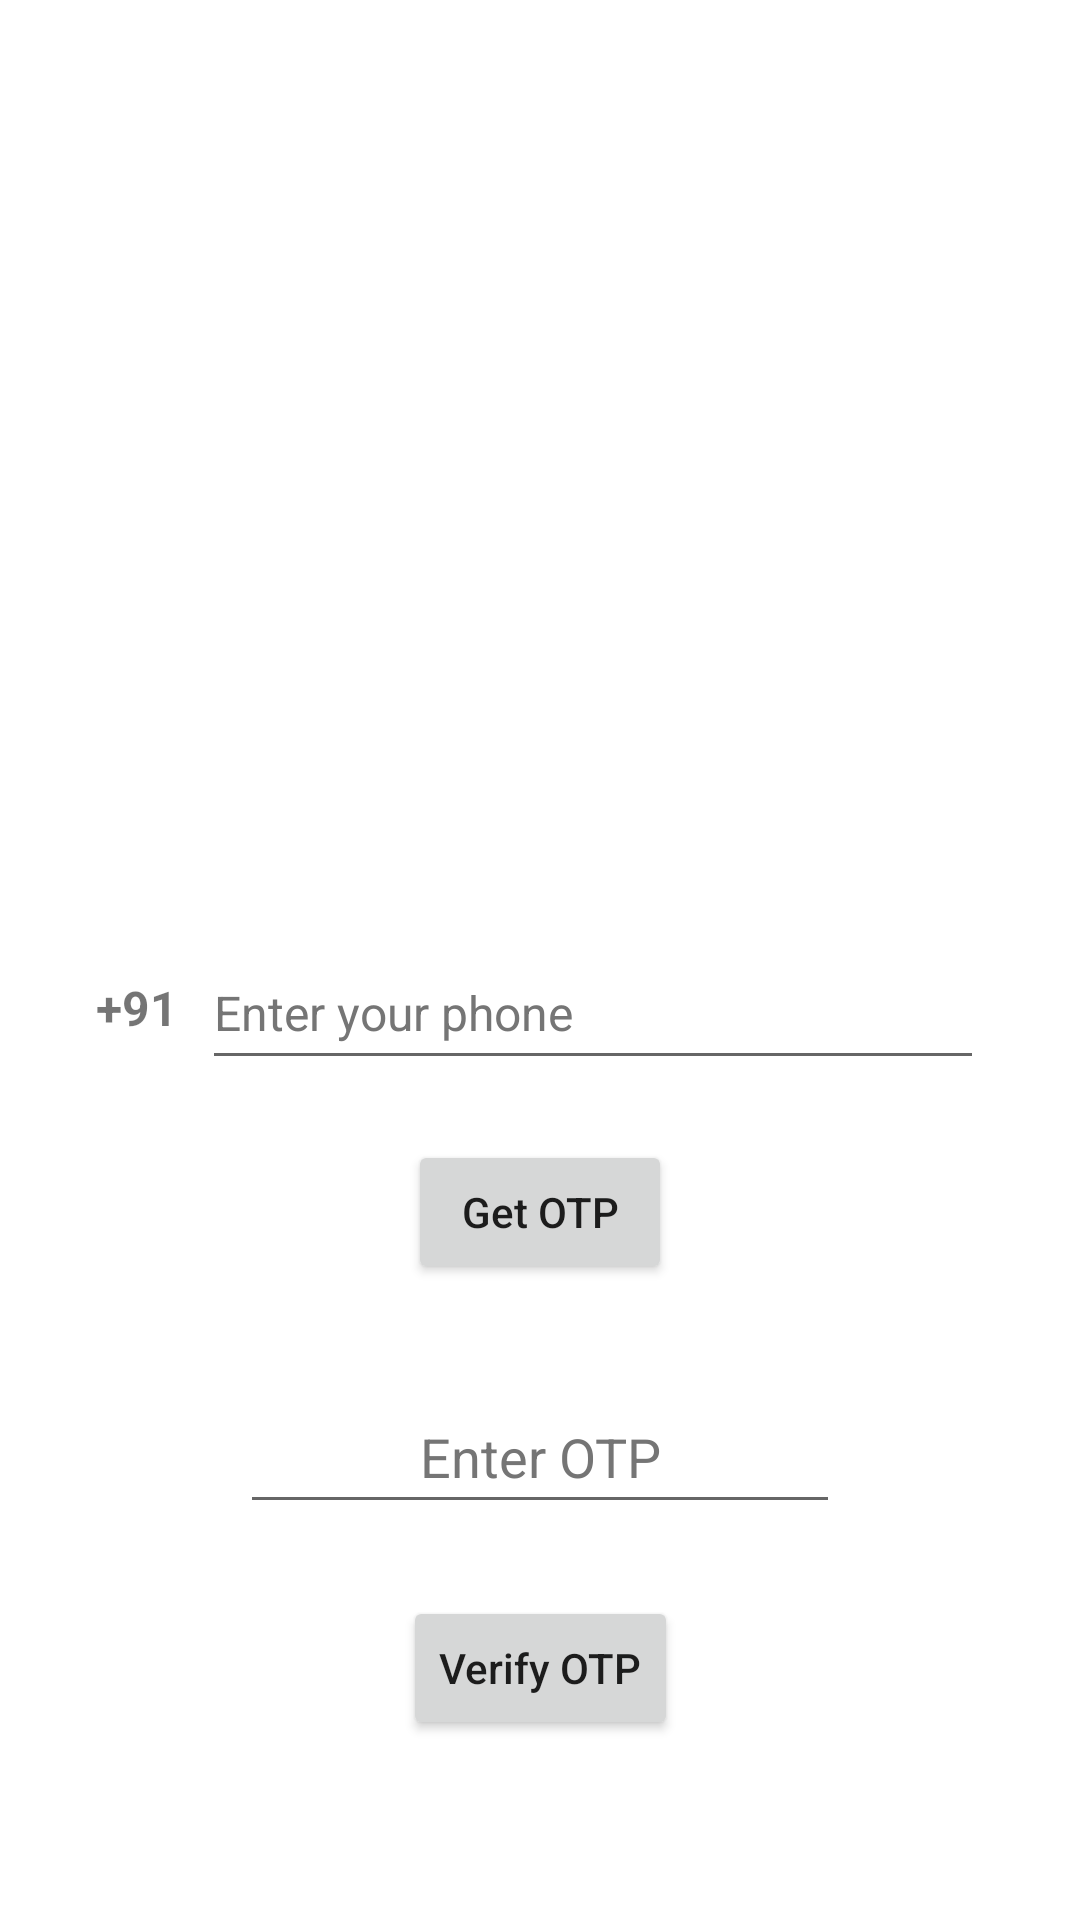

Produce the Android XML layout that renders to this screen, including the resource entries it uses.
<!-- AndroidManifest.xml: application theme Theme.Phone_Authentication -->
<!-- res/layout/activity_main.xml -->
<androidx.constraintlayout.widget.ConstraintLayout
    xmlns:android="http://schemas.android.com/apk/res/android"
    xmlns:app="http://schemas.android.com/apk/res-auto"
    xmlns:tools="http://schemas.android.com/tools"
    android:layout_width="match_parent"
    android:layout_height="match_parent"
    tools:context=".phone_page">


    <ImageView
        android:id="@+id/imageView"
        android:layout_width="wrap_content"
        android:layout_height="300dp"
        app:layout_constraintEnd_toEndOf="parent"
        app:layout_constraintStart_toStartOf="parent"
        app:layout_constraintTop_toTopOf="parent"
        app:srcCompat="@drawable/img"
        tools:ignore="ImageContrastCheck"
        android:contentDescription="@string/todo" />

    <TextView
        android:id="@+id/textView"
        android:layout_width="wrap_content"
        android:layout_height="40dp"
        android:layout_marginStart="32dp"
        android:layout_marginTop="16dp"
        android:gravity="center"
        android:text="@string/_91"
        android:textSize="16sp"
        android:textStyle="bold"
        app:layout_constraintStart_toStartOf="parent"
        app:layout_constraintTop_toBottomOf="@+id/imageView" />

    <EditText
        android:id="@+id/idEdtPhoneNumber"
        android:layout_width="0dp"
        android:layout_height="48dp"
        android:layout_centerHorizontal="true"
        android:layout_marginStart="8dp"
        android:layout_marginEnd="32dp"
        android:hint="@string/enter_your_phone"
        android:importantForAutofill="no"
        android:inputType="phone"
        android:minHeight="48dp"
        android:textColorHint="#757575"
        android:textSize="16sp"
        app:layout_constraintBottom_toBottomOf="@+id/textView"
        app:layout_constraintEnd_toEndOf="parent"
        app:layout_constraintStart_toEndOf="@+id/textView"
        app:layout_constraintTop_toTopOf="@+id/textView" />

    <Button
        android:id="@+id/idBtnGetOtp"
        android:layout_width="wrap_content"
        android:layout_height="wrap_content"
        android:layout_below="@id/idEdtPhoneNumber"
        android:layout_marginTop="20dp"
        android:text="@string/get_otp"
        android:textAllCaps="false"
        app:layout_constraintEnd_toEndOf="parent"
        app:layout_constraintStart_toStartOf="parent"
        app:layout_constraintTop_toBottomOf="@+id/idEdtPhoneNumber" />

    <EditText
        android:id="@+id/idEdtOtp"
        android:layout_width="200dp"
        android:layout_height="wrap_content"
        android:layout_below="@id/idBtnGetOtp"
        android:layout_marginTop="32dp"
        android:gravity="center"
        android:hint="@string/enter_otp"
        android:importantForAutofill="no"
        android:inputType="phone"
        android:minHeight="48dp"
        android:textColorHint="#757575"
        app:layout_constraintEnd_toEndOf="parent"
        app:layout_constraintStart_toStartOf="parent"
        app:layout_constraintTop_toBottomOf="@+id/idBtnGetOtp" />

    <Button
        android:id="@+id/idBtnVerify"
        android:layout_width="wrap_content"
        android:layout_height="wrap_content"
        android:layout_below="@id/idEdtOtp"
        android:layout_marginTop="24dp"
        android:text="@string/verify_otp"
        android:textAllCaps="false"
        app:layout_constraintEnd_toEndOf="parent"
        app:layout_constraintStart_toStartOf="parent"
        app:layout_constraintTop_toBottomOf="@+id/idEdtOtp" />



</androidx.constraintlayout.widget.ConstraintLayout>
<!-- resources referenced by this layout -->
<resources>
  <string name="_91">+91</string>
  <string name="enter_otp">Enter OTP</string>
  <string name="enter_your_phone">Enter your phone</string>
  <string name="get_otp">Get OTP</string>
  <string name="todo">TODO</string>
  <string name="verify_otp">Verify OTP</string>
  <style name="Theme.Phone_Authentication" parent="Theme.MaterialComponents.DayNight.DarkActionBar">
          
          <item name="colorPrimary">@color/purple_500</item>
          <item name="colorPrimaryVariant">@color/purple_700</item>
          <item name="colorOnPrimary">@color/white</item>
          
          <item name="colorSecondary">@color/teal_200</item>
          <item name="colorSecondaryVariant">@color/teal_700</item>
          <item name="colorOnSecondary">@color/black</item>
          
          <item name="android:statusBarColor" tools:targetApi="l">?attr/colorPrimaryVariant</item>
          
      </style>
  <!-- not gathered from this repository: default colours our renderer supplied (Android Studio template values) -->
  <color name="purple_500">#FF6200EE</color>
  <color name="purple_700">#FF3700B3</color>
  <color name="teal_200">#FF03DAC5</color>
  <color name="teal_700">#FF018786</color>
  <color name="black">#FF000000</color>
  <color name="white">#FFFFFFFF</color>
</resources>
